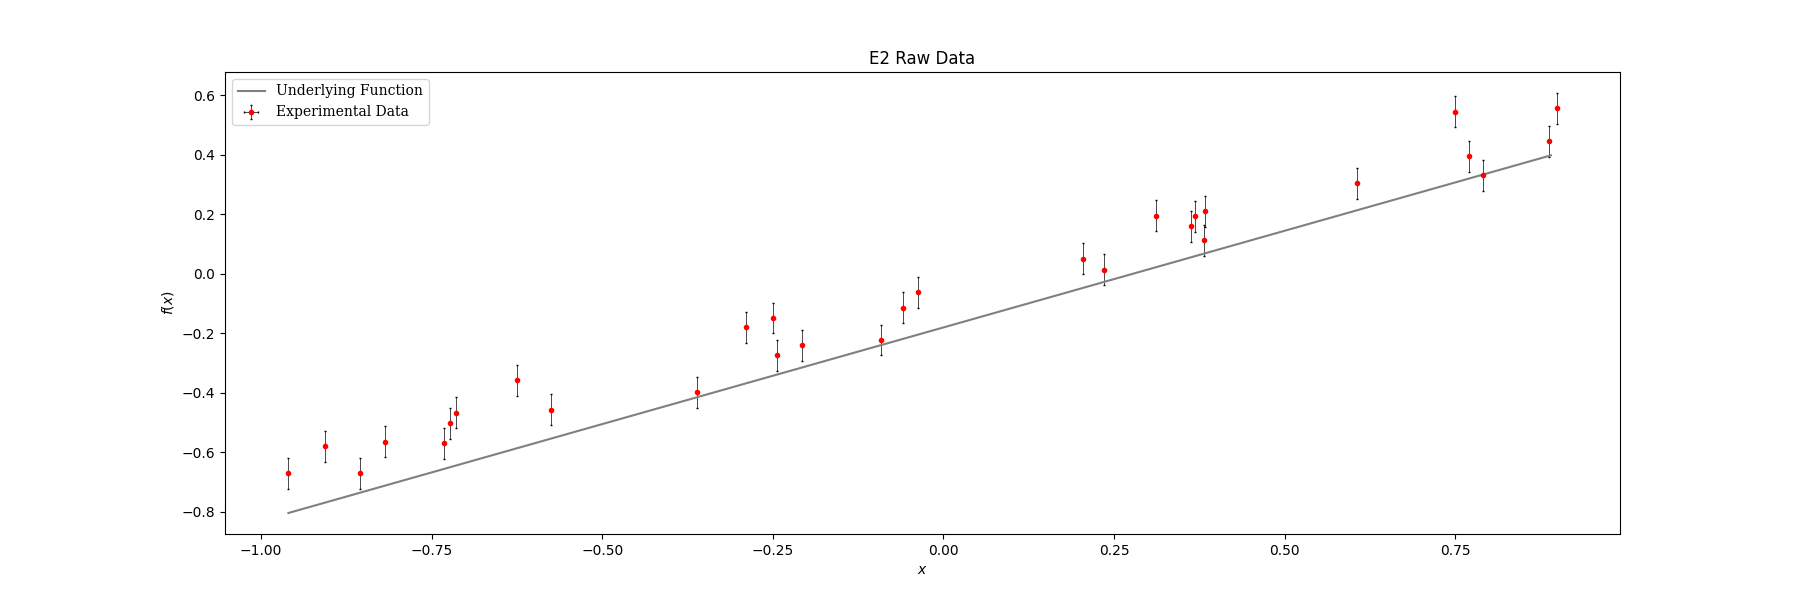

The file beside this chart, header and first rows:
index, x, y, y_error
0, -0.9598, -0.6698, 0.052
1, -0.9062, -0.5799, 0.052
2, -0.8545, -0.6697, 0.052
3, -0.8186, -0.5645, 0.052
4, -0.7313, -0.5701, 0.052
5, -0.7235, -0.5021, 0.052
6, -0.7147, -0.4665, 0.052
7, -0.6255, -0.3575, 0.052
8, -0.5755, -0.4568, 0.052
9, -0.3605, -0.3983, 0.052
10, -0.2899, -0.1795, 0.052
11, -0.2498, -0.1482, 0.052
12, -0.2444, -0.2728, 0.052
13, -0.2069, -0.2403, 0.052
14, -0.09143, -0.2223, 0.052
15, -0.05934, -0.1135, 0.052
16, -0.03671, -0.06239, 0.052
17, 0.2039, 0.05136, 0.052
18, 0.2355, 0.01346, 0.052
19, 0.3117, 0.1963, 0.052
20, 0.3625, 0.1608, 0.052
21, 0.3682, 0.1932, 0.052
22, 0.3817, 0.1134, 0.052
23, 0.3839, 0.211, 0.052
24, 0.606, 0.3053, 0.052
25, 0.7489, 0.5454, 0.052
26, 0.7706, 0.3958, 0.052
27, 0.7901, 0.3322, 0.052
28, 0.8871, 0.4461, 0.052
29, 0.8985, 0.5562, 0.052
